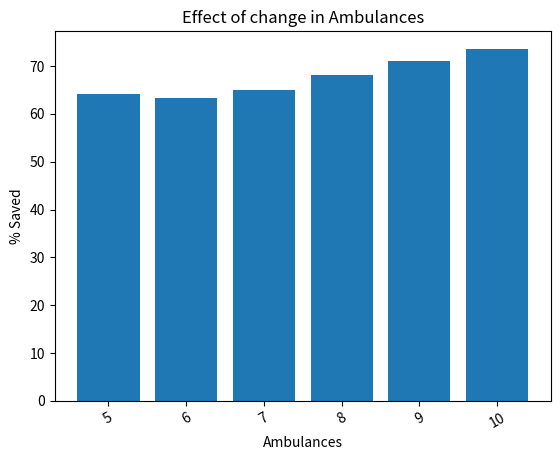

Generate this figure with matplotlib:
import matplotlib
import numpy as np
import matplotlib.pyplot as plt

label = [5, 6, 7, 8, 9, 10]
no_movies = [64.2, 63.4, 65.1, 68.2, 71.1, 73.6]

def plot_bar_x():
    # this is for plotting purpose
    index = np.arange(len(label))
    plt.bar(index, no_movies)
    plt.xlabel('Ambulances')
    plt.ylabel('% Saved')
    plt.xticks(index, label, rotation=30)
    plt.title('Effect of change in Ambulances')
    plt.savefig('ambulances.png')

plot_bar_x()
